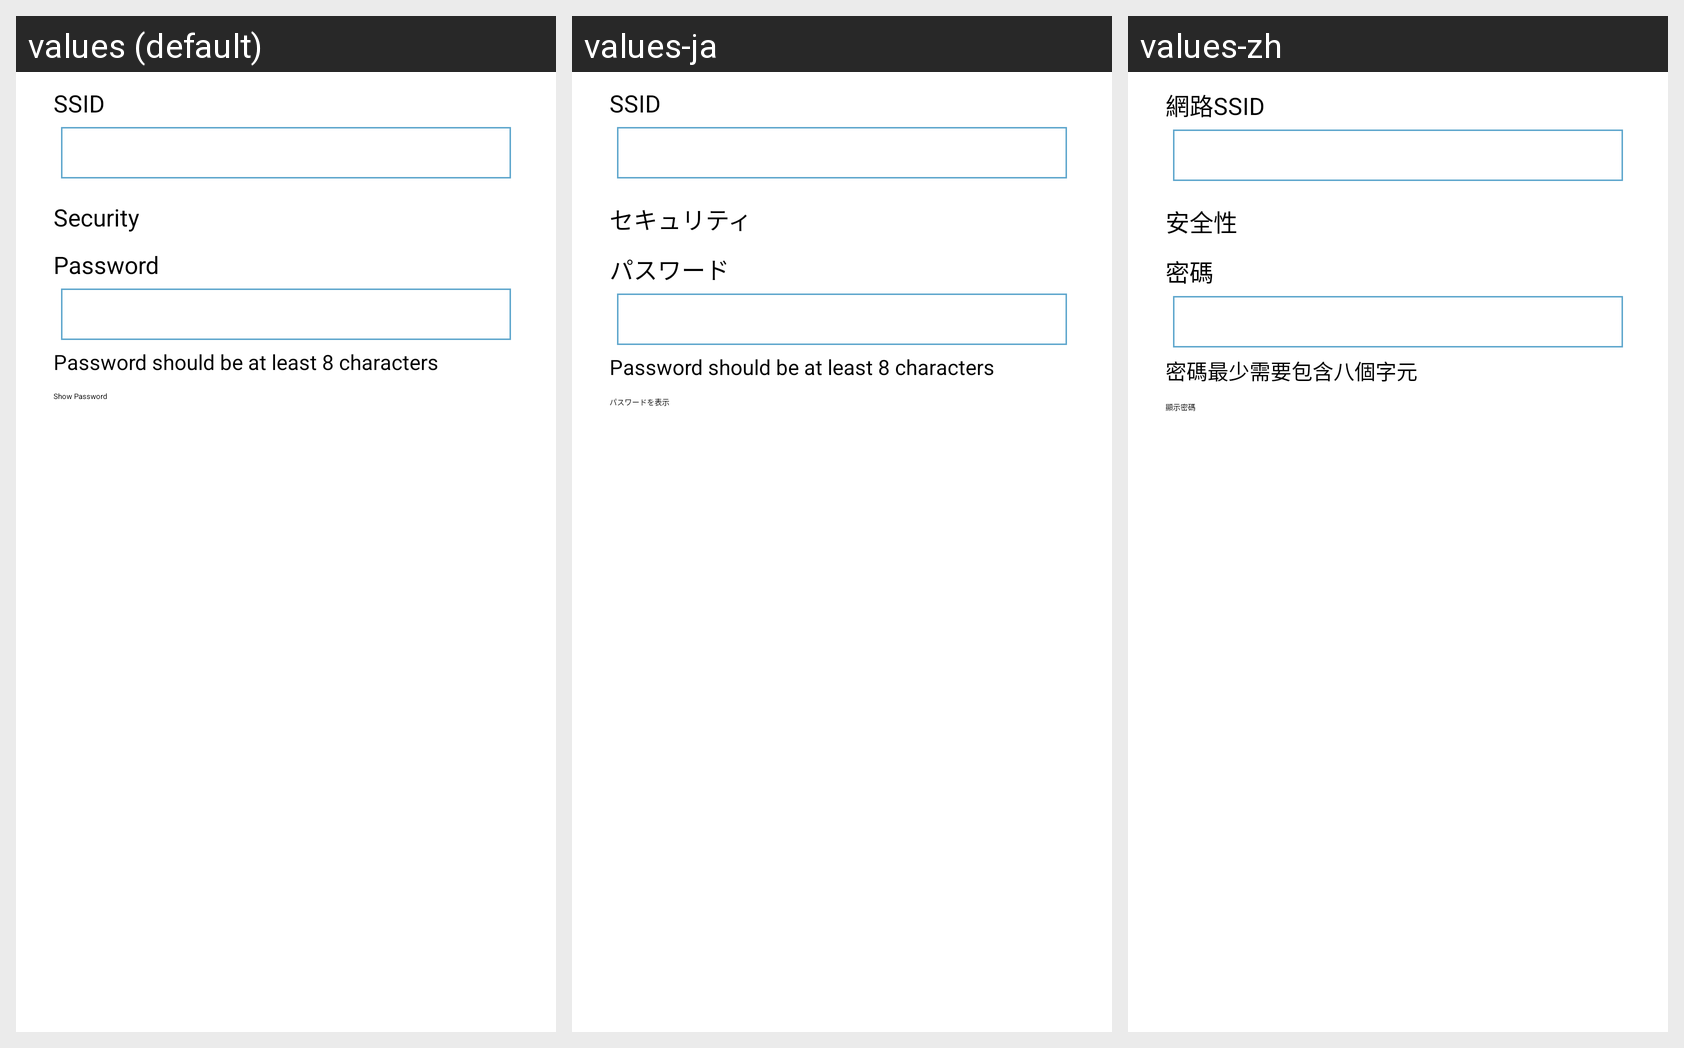

This grid shows one Android layout under several languages. Give, for every string resource on the screen, its name, the default text and each shown locale's text.
Android screen res/layout/dialog_hotspot.xml rendered under 3 locales, left to right: values (default), values-ja, values-zh. Device: Nexus 5 (rendered at 1080×1920; each locale shown at half size, 540×960, under a caption strip naming it); theme MaterialDrawerTheme.Light.DarkToolbar.TranslucentStatus.
Strings drawn on this screen, with the default value and each locale's value (text and hints the layout hard-codes, and strings that could not be matched under every locale, appear in the picture but are not listed):

ssid
  values: SSID
  values-ja: SSID
  values-zh: 網路SSID

security
  values: Security
  values-ja: セキュリティ
  values-zh: 安全性

password
  values: Password
  values-ja: パスワード
  values-zh: 密碼

password_notice
  values: Password should be at least 8 characters
  values-ja: Password should be at least 8 characters
  values-zh: 密碼最少需要包含八個字元

show_password
  values: Show Password
  values-ja: パスワードを表示
  values-zh: 顯示密碼
